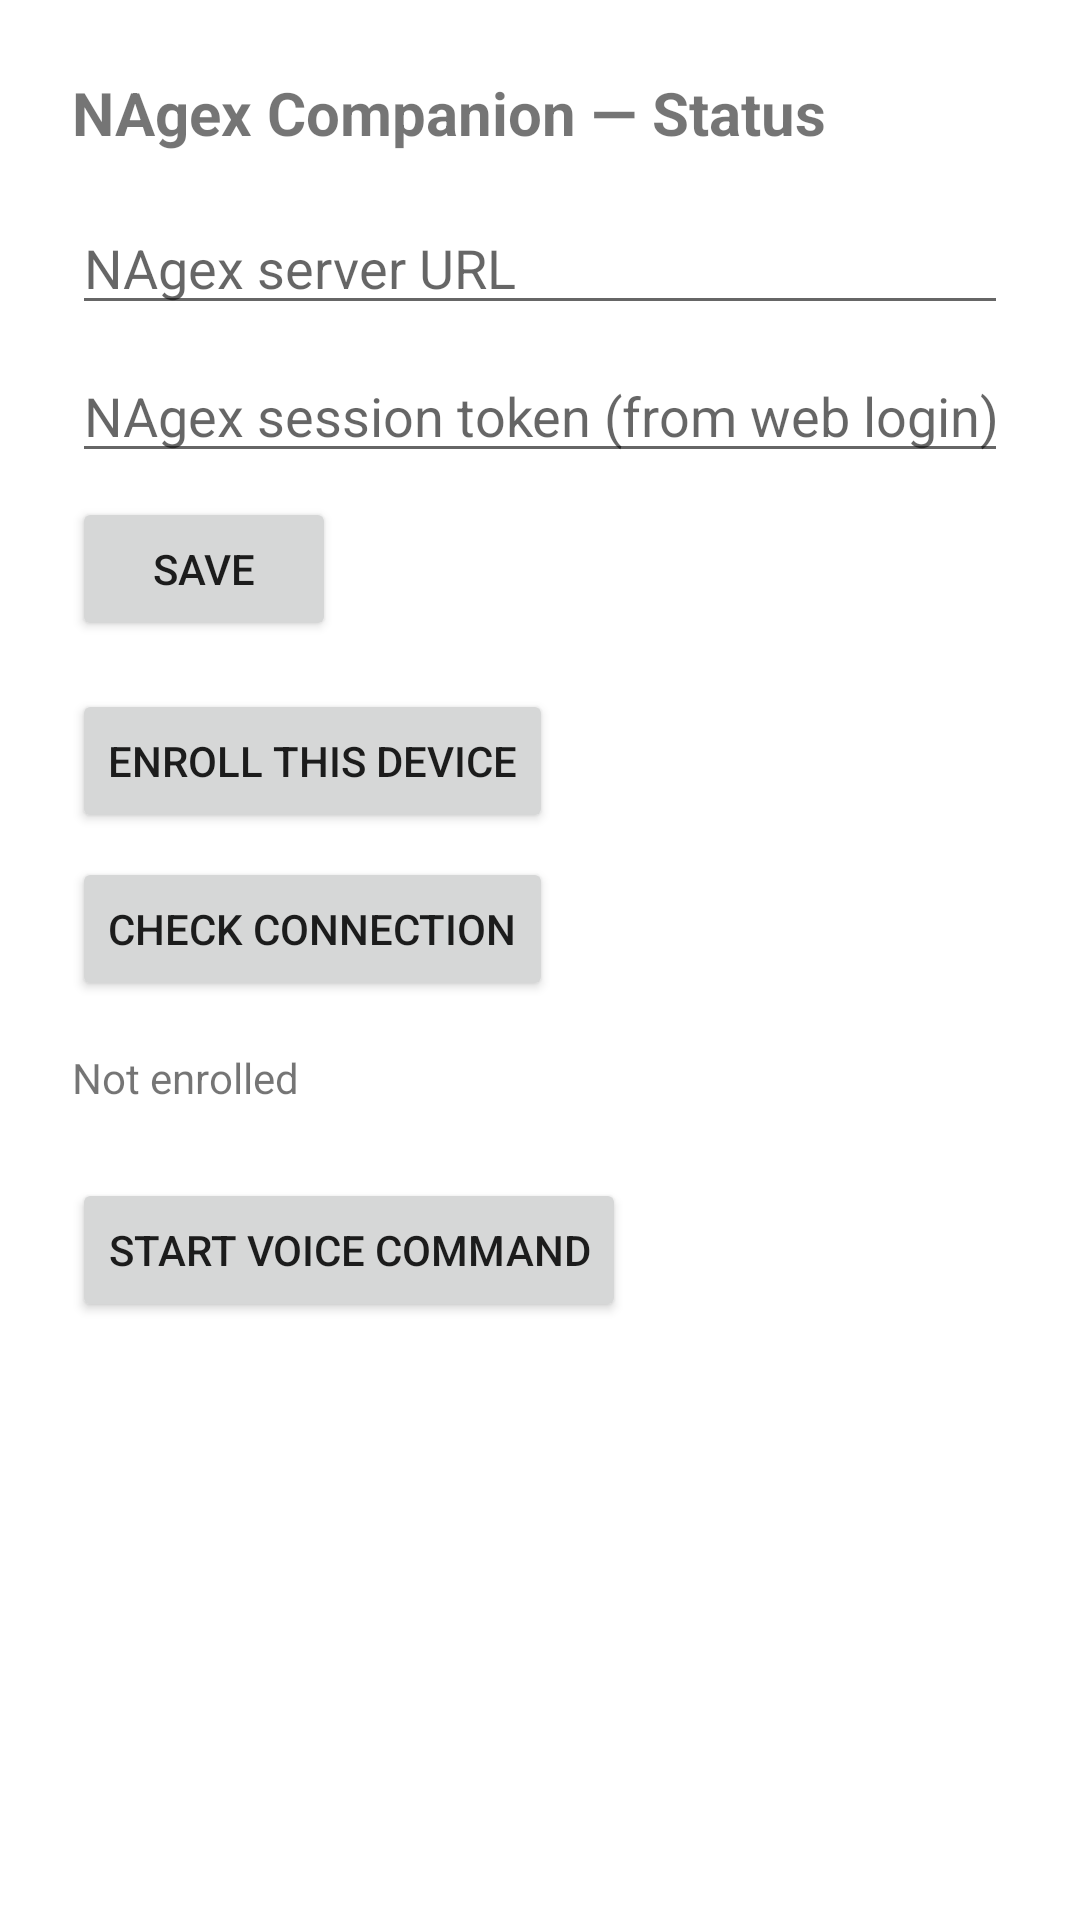

Write the Android layout XML for this screen, with the resource values it uses.
<!-- AndroidManifest.xml: application theme Theme.NagexMobile -->
<!-- res/layout/activity_status.xml -->
<?xml version="1.0" encoding="utf-8"?>
<ScrollView xmlns:android="http://schemas.android.com/apk/res/android"
    android:layout_width="match_parent"
    android:layout_height="match_parent">

    <LinearLayout
        android:layout_width="match_parent"
        android:layout_height="wrap_content"
        android:orientation="vertical"
        android:padding="24dp">

        <TextView
            android:id="@+id/titleText"
            android:layout_width="wrap_content"
            android:layout_height="wrap_content"
            android:text="@string/status_title"
            android:textSize="20sp"
            android:textStyle="bold" />

        <EditText
            android:id="@+id/serverUrlInput"
            android:layout_width="match_parent"
            android:layout_height="wrap_content"
            android:layout_marginTop="16dp"
            android:hint="@string/label_server_url"
            android:inputType="textUri" />

        <EditText
            android:id="@+id/sessionTokenInput"
            android:layout_width="match_parent"
            android:layout_height="wrap_content"
            android:layout_marginTop="8dp"
            android:hint="@string/label_session_token"
            android:inputType="textPassword" />

        <Button
            android:id="@+id/saveConfigButton"
            android:layout_width="wrap_content"
            android:layout_height="wrap_content"
            android:layout_marginTop="8dp"
            android:text="@string/button_save_config" />

        <Button
            android:id="@+id/enrollButton"
            android:layout_width="wrap_content"
            android:layout_height="wrap_content"
            android:layout_marginTop="16dp"
            android:text="@string/button_enroll" />

        <Button
            android:id="@+id/checkStatusButton"
            android:layout_width="wrap_content"
            android:layout_height="wrap_content"
            android:layout_marginTop="8dp"
            android:text="@string/button_check_status" />

        <TextView
            android:id="@+id/statusText"
            android:layout_width="match_parent"
            android:layout_height="wrap_content"
            android:layout_marginTop="16dp"
            android:text="@string/status_not_enrolled" />

        <Button
            android:id="@+id/voiceCommandButton"
            android:layout_width="wrap_content"
            android:layout_height="wrap_content"
            android:layout_marginTop="24dp"
            android:text="@string/button_voice_command" />

    </LinearLayout>
</ScrollView>
<!-- resources referenced by this layout -->
<resources>
  <string name="button_check_status">Check connection</string>
  <string name="button_enroll">Enroll this device</string>
  <string name="button_save_config">Save</string>
  <string name="button_voice_command">Start voice command</string>
  <string name="label_server_url">NAgex server URL</string>
  <string name="label_session_token">NAgex session token (from web login)</string>
  <string name="status_not_enrolled">Not enrolled</string>
  <string name="status_title">NAgex Companion — Status</string>
  <style name="Theme.NagexMobile" parent="Theme.MaterialComponents.DayNight.NoActionBar" />
</resources>
